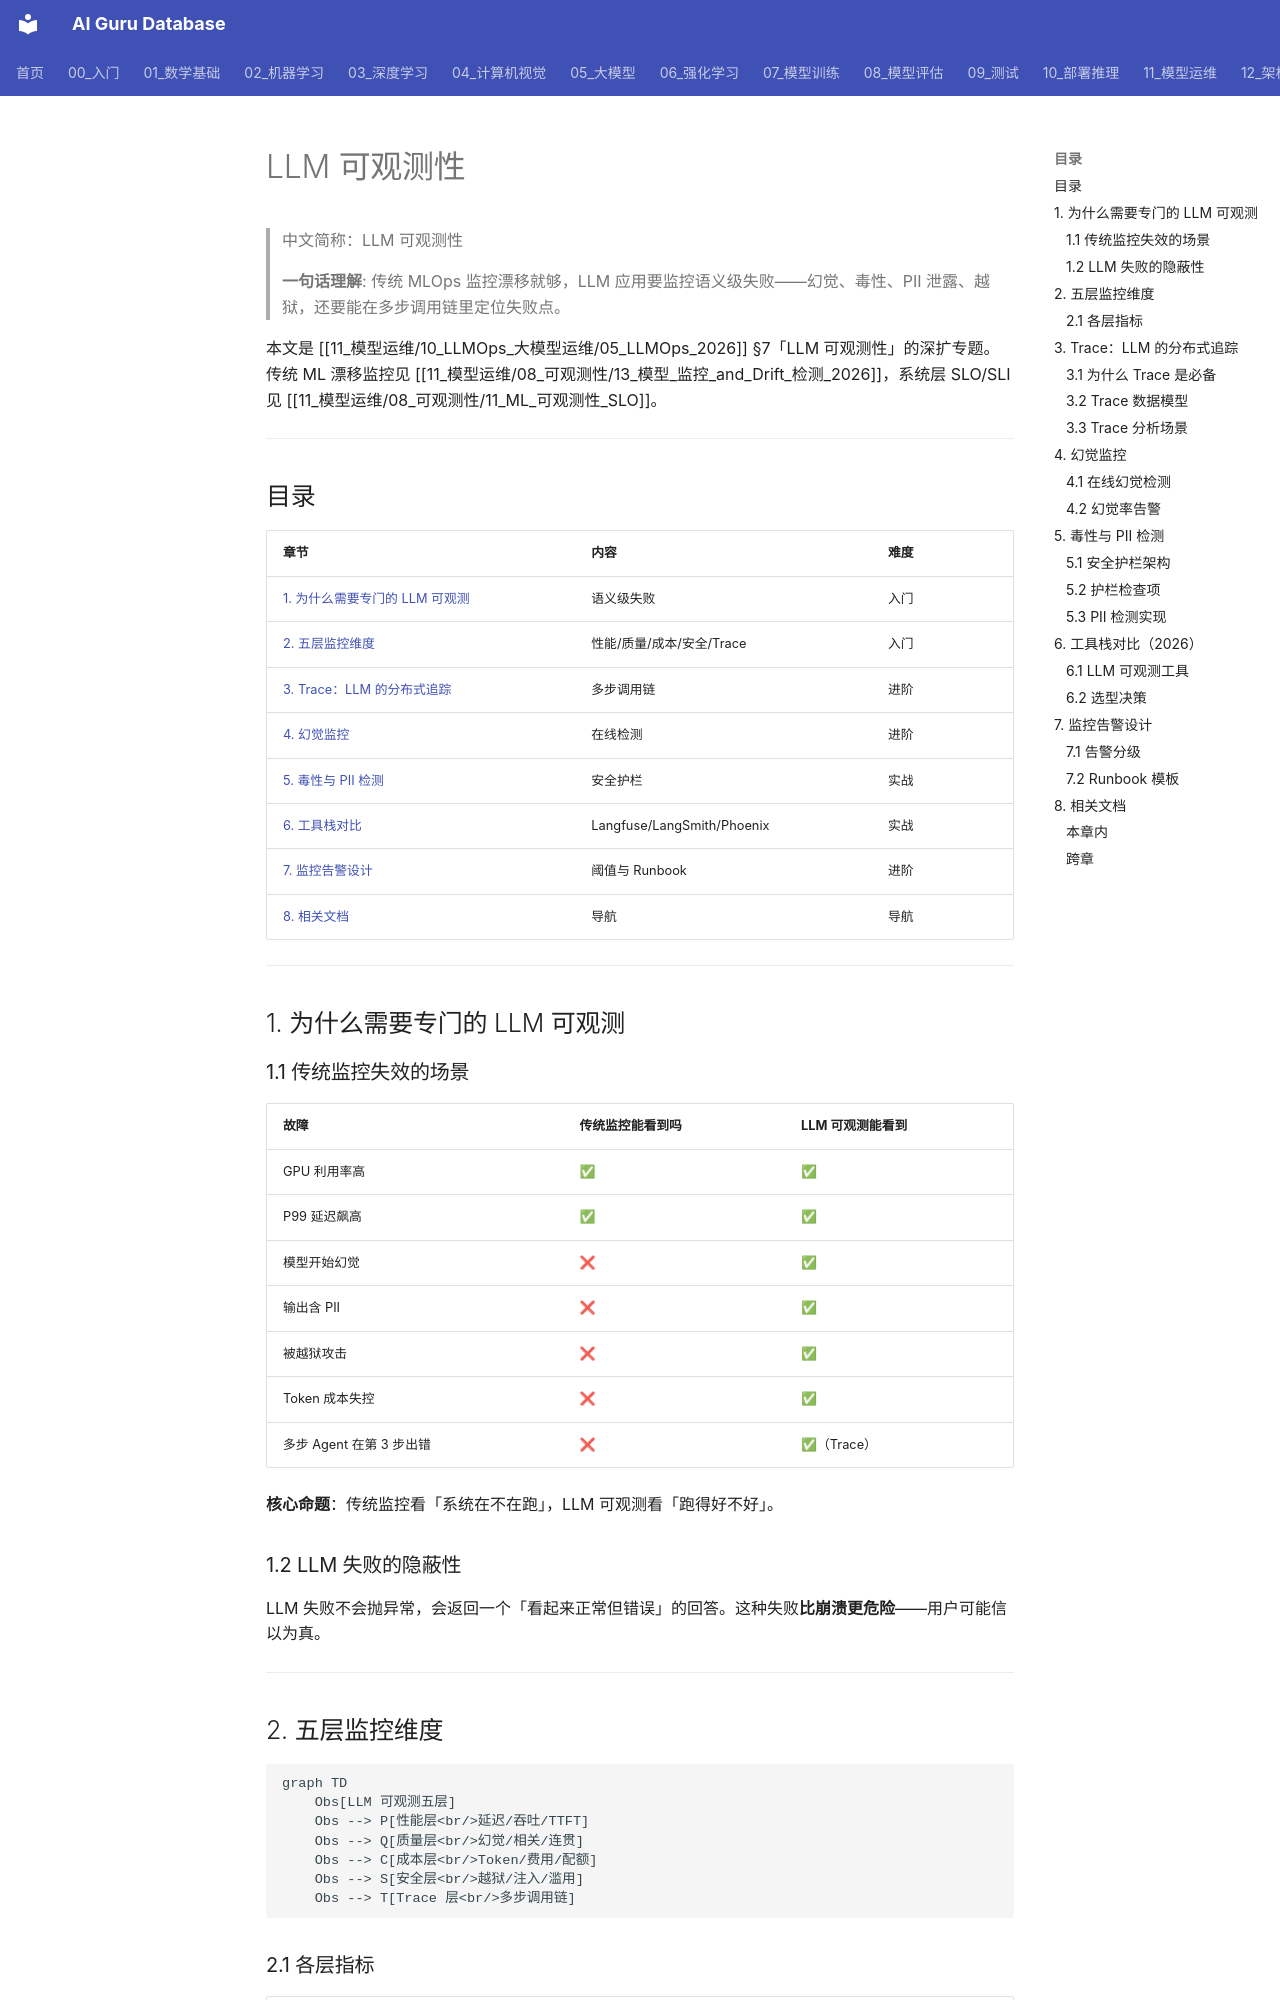

repository: ai-guru-global/ai-guru-database · page: 11_模型运维/08_可观测性/09_LLM_可观测性/index.html · generator: mkdocs

---
title: "LLM 可观测性"
category: "11-mlops-pipeline"
tags: ["llmops", "observability", "trace", "hallucination", "toxicity", "pii", "monitoring"]
summary: "> **一句话理解**: 传统 MLOps 监控漂移就够，LLM 应用要监控语义级失败——幻觉、毒性、PII 泄露、越狱，还要能在多步调用链里定位失败点。"
created: 2026-06-15
updated: 2026-06-15
tier: supporting
parent: "[[11_模型运维/10_LLMOps_大模型运维/05_LLMOps_2026]]"
aliases:
  - "Llm Observability"
  - "LLM Observability"
  - LLM_Observability
sources: []

name_zh: "LLM 可观测性"
---
# LLM 可观测性

> 中文简称：LLM 可观测性

> **一句话理解**: 传统 MLOps 监控漂移就够，LLM 应用要监控语义级失败——幻觉、毒性、PII 泄露、越狱，还要能在多步调用链里定位失败点。

本文是 [[11_模型运维/10_LLMOps_大模型运维/05_LLMOps_2026]] §7「LLM 可观测性」的深扩专题。传统 ML 漂移监控见 [[11_模型运维/08_可观测性/13_模型_监控_and_Drift_检测_2026]]，系统层 SLO/SLI 见 [[11_模型运维/08_可观测性/11_ML_可观测性_SLO]]。

---

## 目录

| 章节 | 内容 | 难度 |
|------|------|------|
| [1. 为什么需要专门的 LLM 可观测](#1-为什么需要专门的-llm-可观测) | 语义级失败 | 入门 |
| [2. 五层监控维度](#2-五层监控维度) | 性能/质量/成本/安全/Trace | 入门 |
| [3. Trace：LLM 的分布式追踪](#3-tracellm-的分布式追踪) | 多步调用链 | 进阶 |
| [4. 幻觉监控](#4-幻觉监控) | 在线检测 | 进阶 |
| [5. 毒性与 PII 检测](#5-毒性与-pii-检测) | 安全护栏 | 实战 |
| [6. 工具栈对比](#6-工具栈对比2026) | Langfuse/LangSmith/Phoenix | 实战 |
| [7. 监控告警设计](#7-监控告警设计) | 阈值与 Runbook | 进阶 |
| [8. 相关文档](#8-相关文档) | 导航 | 导航 |

---

## 1. 为什么需要专门的 LLM 可观测

### 1.1 传统监控失效的场景

| 故障 | 传统监控能看到吗 | LLM 可观测能看到 |
|------|----------------|-----------------|
| GPU 利用率高 | ✅ | ✅ |
| P99 延迟飙高 | ✅ | ✅ |
| 模型开始幻觉 | ❌ | ✅ |
| 输出含 PII | ❌ | ✅ |
| 被越狱攻击 | ❌ | ✅ |
| Token 成本失控 | ❌ | ✅ |
| 多步 Agent 在第 3 步出错 | ❌ | ✅（Trace） |

**核心命题**：传统监控看「系统在不在跑」，LLM 可观测看「跑得好不好」。

### 1.2 LLM 失败的隐蔽性

LLM 失败不会抛异常，会返回一个「看起来正常但错误」的回答。这种失败**比崩溃更危险**——用户可能信以为真。

---
